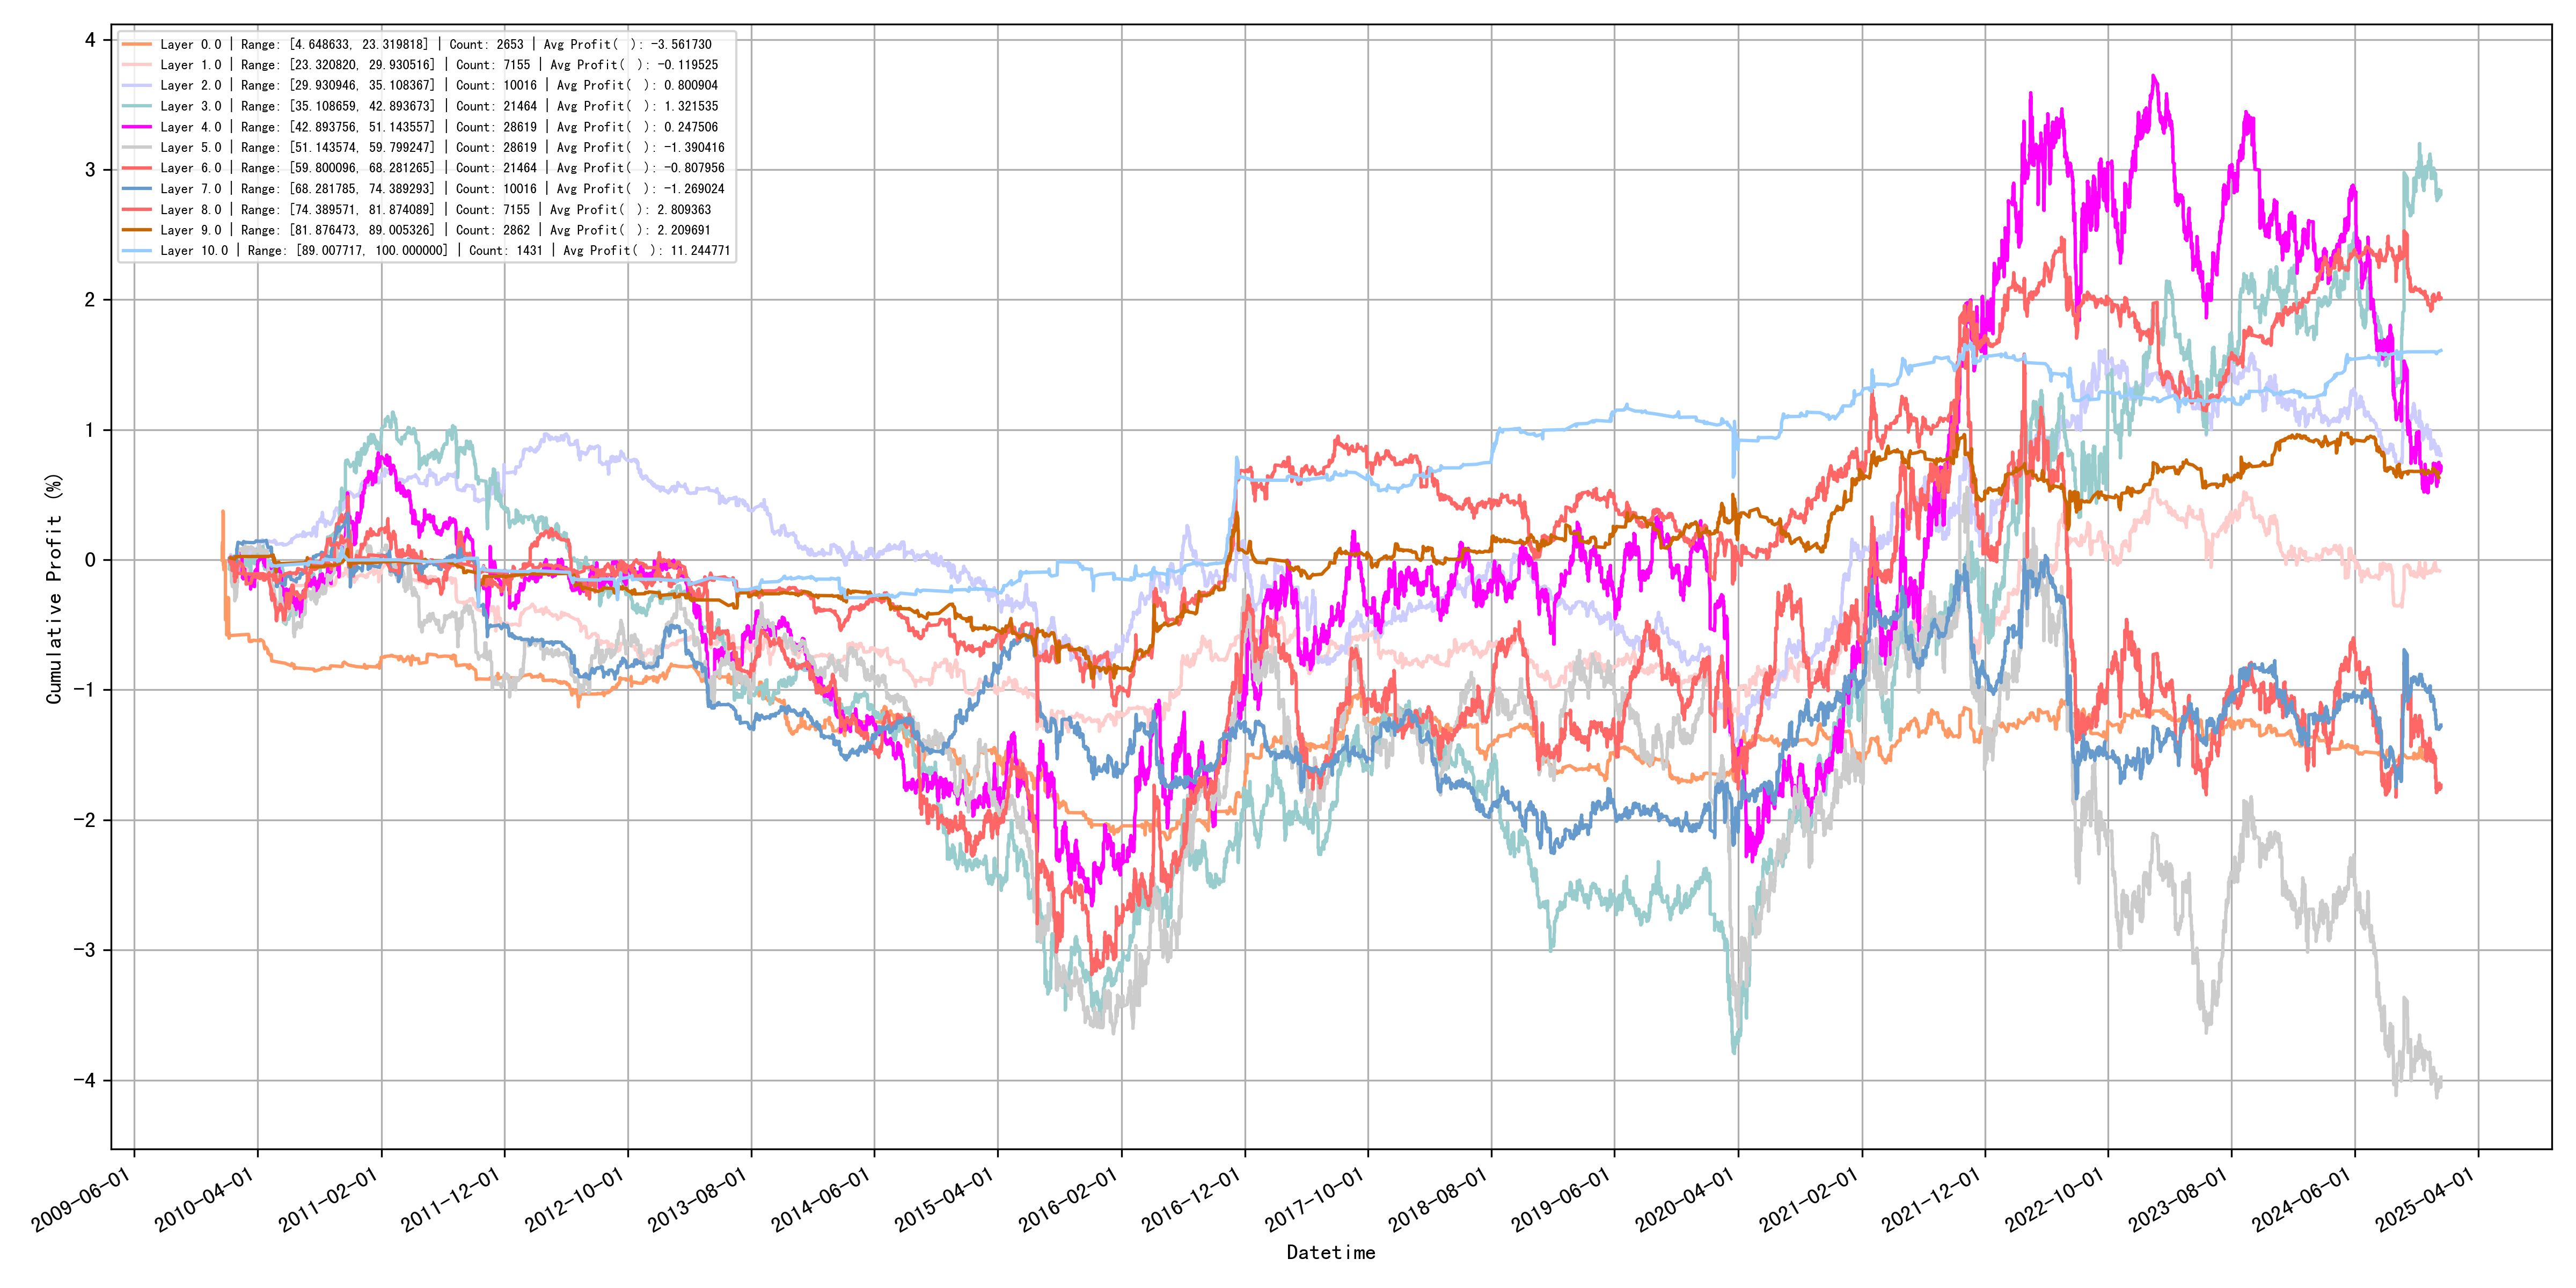

Values plotted in this chart, from the file beside it:
quantile_layer, min, max, count, avg_profit
0, 4.649, 23.32, 2653, -3.562
1, 23.32, 29.93, 7155, -0.1195
2, 29.93, 35.11, 10016, 0.8009
3, 35.11, 42.89, 21464, 1.322
4, 42.89, 51.14, 28619, 0.2475
5, 51.14, 59.8, 28619, -1.39
6, 59.8, 68.28, 21464, -0.808
7, 68.28, 74.39, 10016, -1.269
8, 74.39, 81.87, 7155, 2.809
9, 81.88, 89.01, 2862, 2.21
10, 89.01, 100.0, 1431, 11.24
